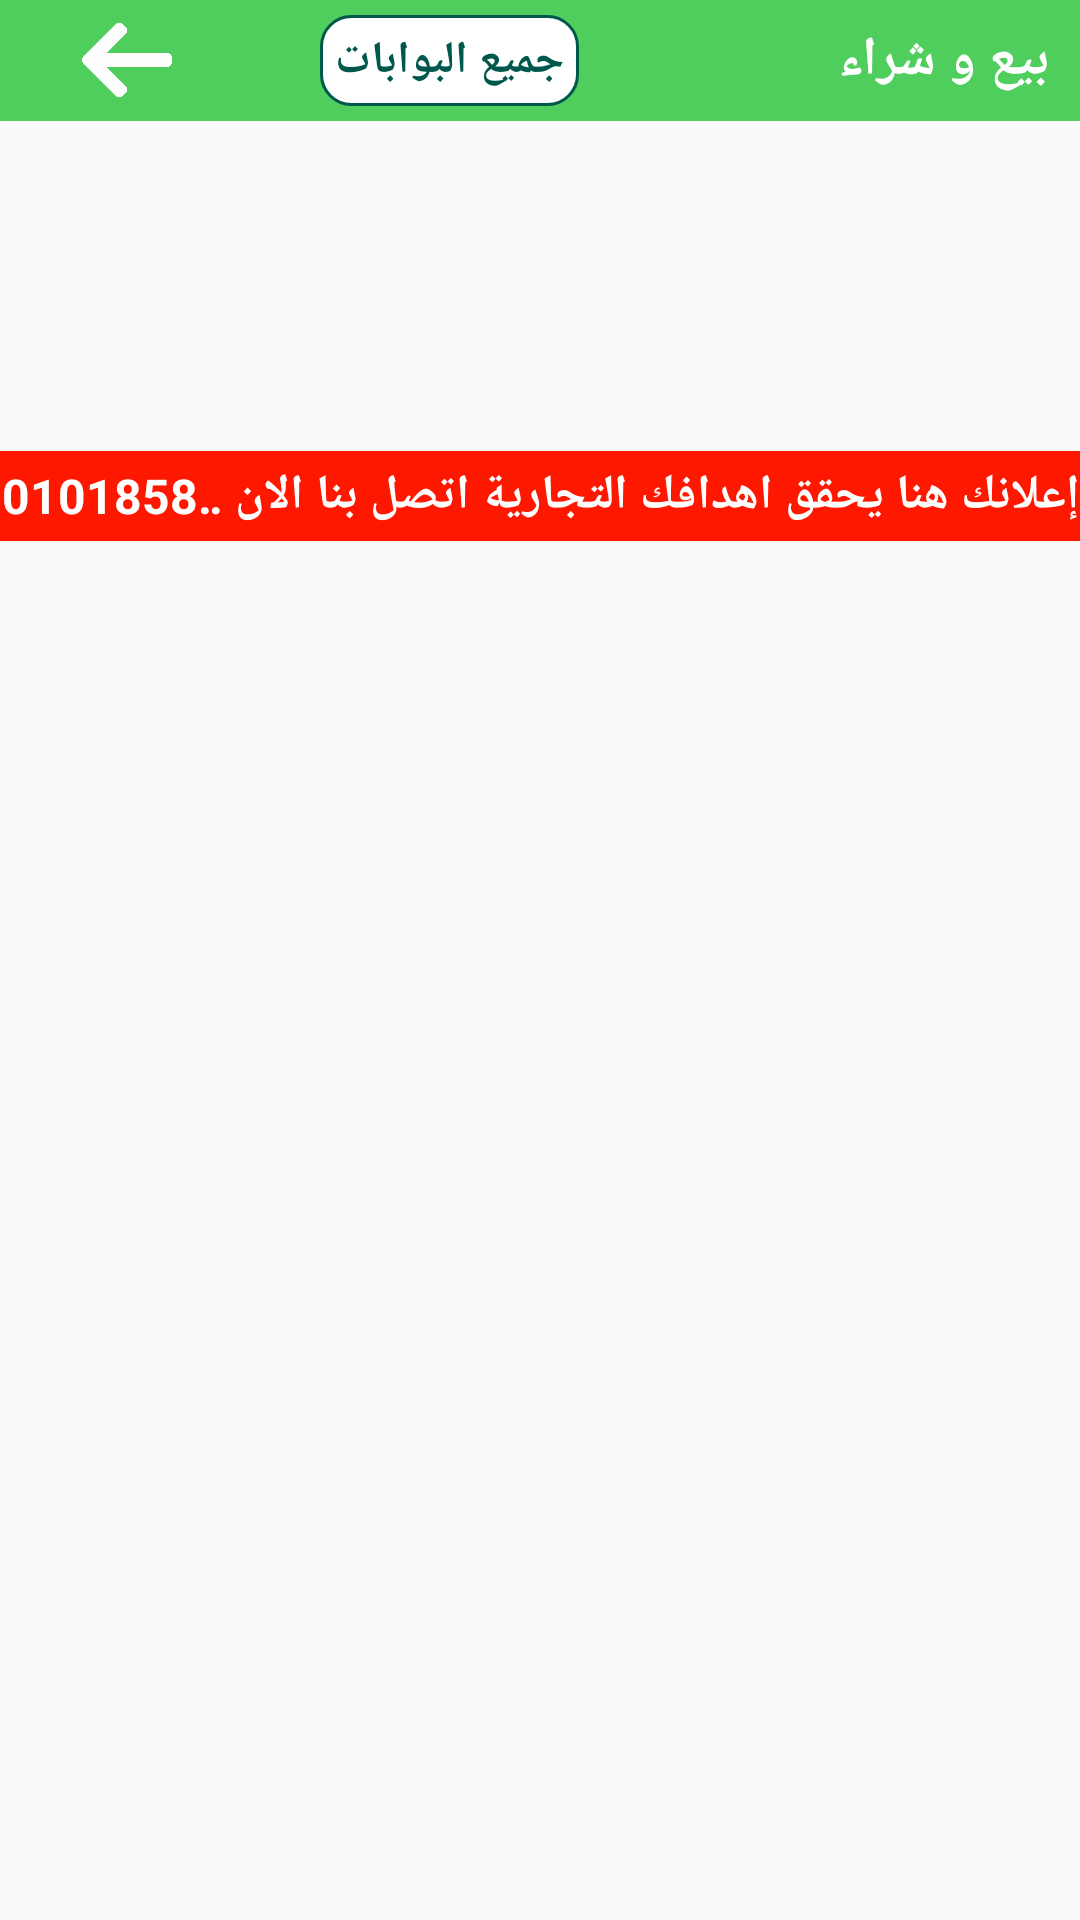

This screen was rendered from an Android layout file. Write that file and the resources it references.
<!-- AndroidManifest.xml: activity theme Theme.AppCompat.Light.NoActionBar.FullScreen -->
<!-- res/layout/activity_main_child.xml -->
<?xml version="1.0" encoding="utf-8"?>
<LinearLayout xmlns:android="http://schemas.android.com/apk/res/android"
    xmlns:app="http://schemas.android.com/apk/res-auto"
    xmlns:tools="http://schemas.android.com/tools"
    android:layout_width="match_parent"
    android:layout_height="match_parent"
    android:orientation="vertical"
    tools:context=".MainActivity">


    <androidx.coordinatorlayout.widget.CoordinatorLayout
        android:layout_width="match_parent"
        android:layout_height="wrap_content"
        android:background="@android:color/white">

        <com.google.android.material.appbar.AppBarLayout
            android:layout_width="match_parent"
            android:layout_height="wrap_content"
            android:background="@drawable/background_border_back"
            android:theme="@style/AppTheme.AppBarOverlay">



            <LinearLayout
                android:layout_width="match_parent"
                android:layout_height="match_parent"
                android:orientation="horizontal">

                <LinearLayout
                    android:layout_width="100dp"
                    android:layout_height="match_parent"
                    android:gravity="center"
                    android:orientation="horizontal">

                    <ImageView
                        android:id="@+id/backyy"
                        android:layout_width="70dp"
                        android:layout_height="30dp"
                        android:layout_marginRight="15dp"
                        android:src="@drawable/backyyy"/>


                </LinearLayout>

                <LinearLayout
                    android:layout_width="100dp"
                    android:layout_height="wrap_content"
                    android:gravity="center"
                    android:id="@+id/li_buyy"
                    android:orientation="horizontal">


                    <TextView
                        android:id="@+id/three"
                        android:layout_width="wrap_content"
                        android:layout_height="match_parent"
                        android:text="جميع البوابات"
                        android:padding="5dp"
                        android:layout_margin="5dp"
                        android:textSize="15dp"
                        android:textColor="@color/colorPrimaryDark"
                        android:textStyle="bold"
                        android:background="@drawable/background_border_pager_sub"/>


                </LinearLayout>


                <LinearLayout
                    android:layout_width="match_parent"
                    android:layout_height="match_parent"
                    android:gravity="center_vertical"
                    android:id="@+id/li_buy"
                    android:orientation="horizontal">

                    <TextView
                        android:id="@+id/titlee"
                        android:layout_width="match_parent"
                        android:layout_height="wrap_content"
                        android:text="بيع و شراء"
                        android:textStyle="bold"
                        android:layout_marginRight="10dp"
                        android:textSize="18dp"
                        android:textColor="@android:color/white"/>

                </LinearLayout>






            </LinearLayout>







        </com.google.android.material.appbar.AppBarLayout>





    </androidx.coordinatorlayout.widget.CoordinatorLayout>


    <LinearLayout
        android:layout_width="match_parent"
        android:layout_height="0dp"
        android:gravity="center"
        android:padding="0dp"
        android:orientation="vertical">

        <ImageView
            android:id="@+id/fabmember"
            android:layout_width="fill_parent"
            android:layout_height="fill_parent"
            android:padding="5dp"
            android:background="@drawable/background_border"
            android:src="@drawable/logo"/>

    </LinearLayout>
    <LinearLayout
        android:layout_width="match_parent"
        android:layout_height="wrap_content"
        android:gravity="center"
        android:padding="5dp"
        android:orientation="vertical">

        <androidx.viewpager.widget.ViewPager
            android:id="@+id/pager"
            android:layout_width="fill_parent"
            android:layout_height="100dp"
            android:layout_alignParentTop="true" />
    </LinearLayout>
    <LinearLayout
        android:layout_width="match_parent"
        android:orientation="vertical"
        android:gravity="center"
        android:layout_height="30dp" >
        
        <LinearLayout
            android:id="@+id/lay_e3ln"
            android:layout_width="match_parent"
            android:orientation="vertical"
            android:gravity="center"
            android:background="@color/nn"
            android:layout_height="30dp" >
            <TextView
                android:id="@+id/text_e3ln"
                android:layout_width="match_parent"
                android:singleLine="true"
                android:ellipsize="marquee"
                android:marqueeRepeatLimit ="marquee_forever"
                android:focusable="true"
                android:gravity="center_vertical"
                android:focusableInTouchMode="true"
                android:scrollHorizontally="true"                       android:textColor="@android:color/white"
                android:textStyle="bold"
                android:textSize="16dp"
                android:text="@string/_01018588855"
                android:layout_height="match_parent"/>

        </LinearLayout>

    </LinearLayout>
    <ListView
        android:id="@+id/list"
        android:layout_width="match_parent"
        android:layout_height="wrap_content"
        android:scrollbarSize="10dp"
        android:scrollbarThumbVertical="@drawable/custom_scroll_style"
        android:fadeScrollbars="false"
        android:layout_marginTop="5dp">
    </ListView>


</LinearLayout>
<!-- resources referenced by this layout -->
<resources>
  <color name="colorPrimary">#4FCE5D</color>
  <color name="colorPrimaryDark">#00574B</color>
  <color name="nn">#ff1800</color>
  <color name="one">#3F51B5</color>
  <color name="twentyfour">#FF9800</color>
  <!-- drawable background_border (drawable) -->
  <shape xmlns:android="http://schemas.android.com/apk/res/android"
      android:shape="rectangle"  >
      
      <stroke android:width="3px"
          android:color="@color/colorPrimaryDark"/>
  
      
      <corners android:bottomLeftRadius="20dp"
          android:topLeftRadius="20dp"
          android:bottomRightRadius="20dp"
          android:topRightRadius="20dp" />
  
      
      <gradient android:startColor="@android:color/white"
          android:endColor="@android:color/white"
          android:centerColor="@android:color/white"
          android:angle="90"/>
  </shape>
  <!-- drawable background_border_back (drawable) -->
  <shape xmlns:android="http://schemas.android.com/apk/res/android"
      android:shape="rectangle"  >
      
      <stroke android:width="0px"
          android:color="@color/colorPrimaryDark"/>
  
      
      <corners android:bottomLeftRadius="0dp"
          android:topLeftRadius="0dp"
          android:bottomRightRadius="0dp"
          android:topRightRadius="0dp" />
  
      
      <gradient android:startColor="@color/colorPrimary"
          android:endColor="@color/colorPrimary"
          android:centerColor="@color/colorPrimary"
          android:angle="90"/>
  </shape>
  <!-- drawable background_border_pager_sub (drawable) -->
  <shape xmlns:android="http://schemas.android.com/apk/res/android"
      android:shape="rectangle"  >
      
      <stroke android:width="3px"
          android:color="@color/colorPrimaryDark"/>
  
      
      <corners android:bottomLeftRadius="10dp"
          android:topLeftRadius="10dp"
          android:bottomRightRadius="10dp"
          android:topRightRadius="10dp" />
  
      
      <gradient android:startColor="@android:color/white"
          android:endColor="@android:color/white"
          android:centerColor="@android:color/white"
          android:angle="90"/>
  </shape>
  <!-- drawable backyyy: png bitmap (drawable, 3983 bytes) -->
  <!-- drawable custom_scroll_style (drawable) -->
  <?xml version="1.0" encoding="utf-8"?>
  <shape xmlns:android="http://schemas.android.com/apk/res/android" >
  
      <gradient
          android:angle="45"
          android:endColor="@android:color/white"
          android:centerColor="@color/colorBlowWhite"
          android:startColor="@android:color/white" />
  
      <corners android:radius="8dp" />
      <size android:width="5dp"/>
      <padding
          android:left="0.5dp"
          android:right="0.5dp" />
  
  </shape>
  <!-- drawable logo: jpg bitmap (drawable, 102301 bytes) -->
  <string name="_01018588855">إعلانك هنا يحقق اهدافك التجارية اتصل بنا الان 01018588855</string>
  <style name="AppTheme.AppBarOverlay" parent="ThemeOverlay.AppCompat.Dark.ActionBar" />
  <style name="Theme.AppCompat.Light.NoActionBar.FullScreen" parent="@style/Theme.AppCompat.Light.NoActionBar">
          <item name="android:windowNoTitle">true</item>
          <item name="android:windowActionBar">false</item>
          <item name="android:windowFullscreen">true</item>
          <item name="android:windowContentOverlay">@null</item>
      </style>
  <color name="colorBlowWhite">#F7F5F5</color>
</resources>
